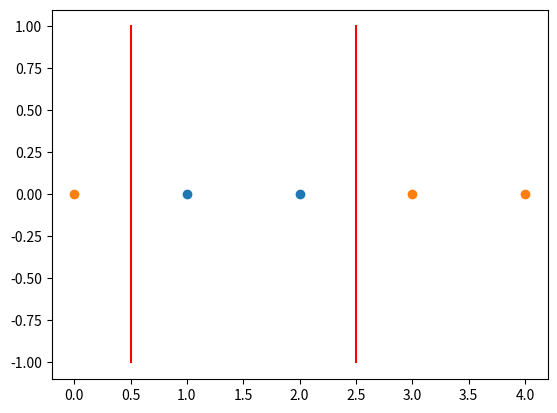

Generate this figure with matplotlib:
#!/usr/bin/env python
# -*- encoding: utf-8 -*-
'''
@Filename     :problem2.3.py
@Description  :
@Date         :2022/02/08 14:55:38
@Author       :Arctic Little Pig
@version      :1.0
'''

import argparse

import matplotlib.pyplot as plt


def plot_helper(Situation=1):
    plt.scatter([1, 2], [0, 0])

    if Situation == 1:
        plt.scatter([0, 3, 4], [0, 0, 0])
    elif Situation == 2:
        plt.scatter([3, 4], [0, 0])

    plt.plot([0.5, 0.5], [-1, 1], color='red')
    plt.plot([2.5, 2.5], [-1, 1], color='red')
    plt.show()


if __name__ == "__main__":
    parser = argparse.ArgumentParser()
    parser.add_argument('--Situation', type=int, default=1,
                        help='type of situation')
    config = parser.parse_args()

    plot_helper(config.Situation)
